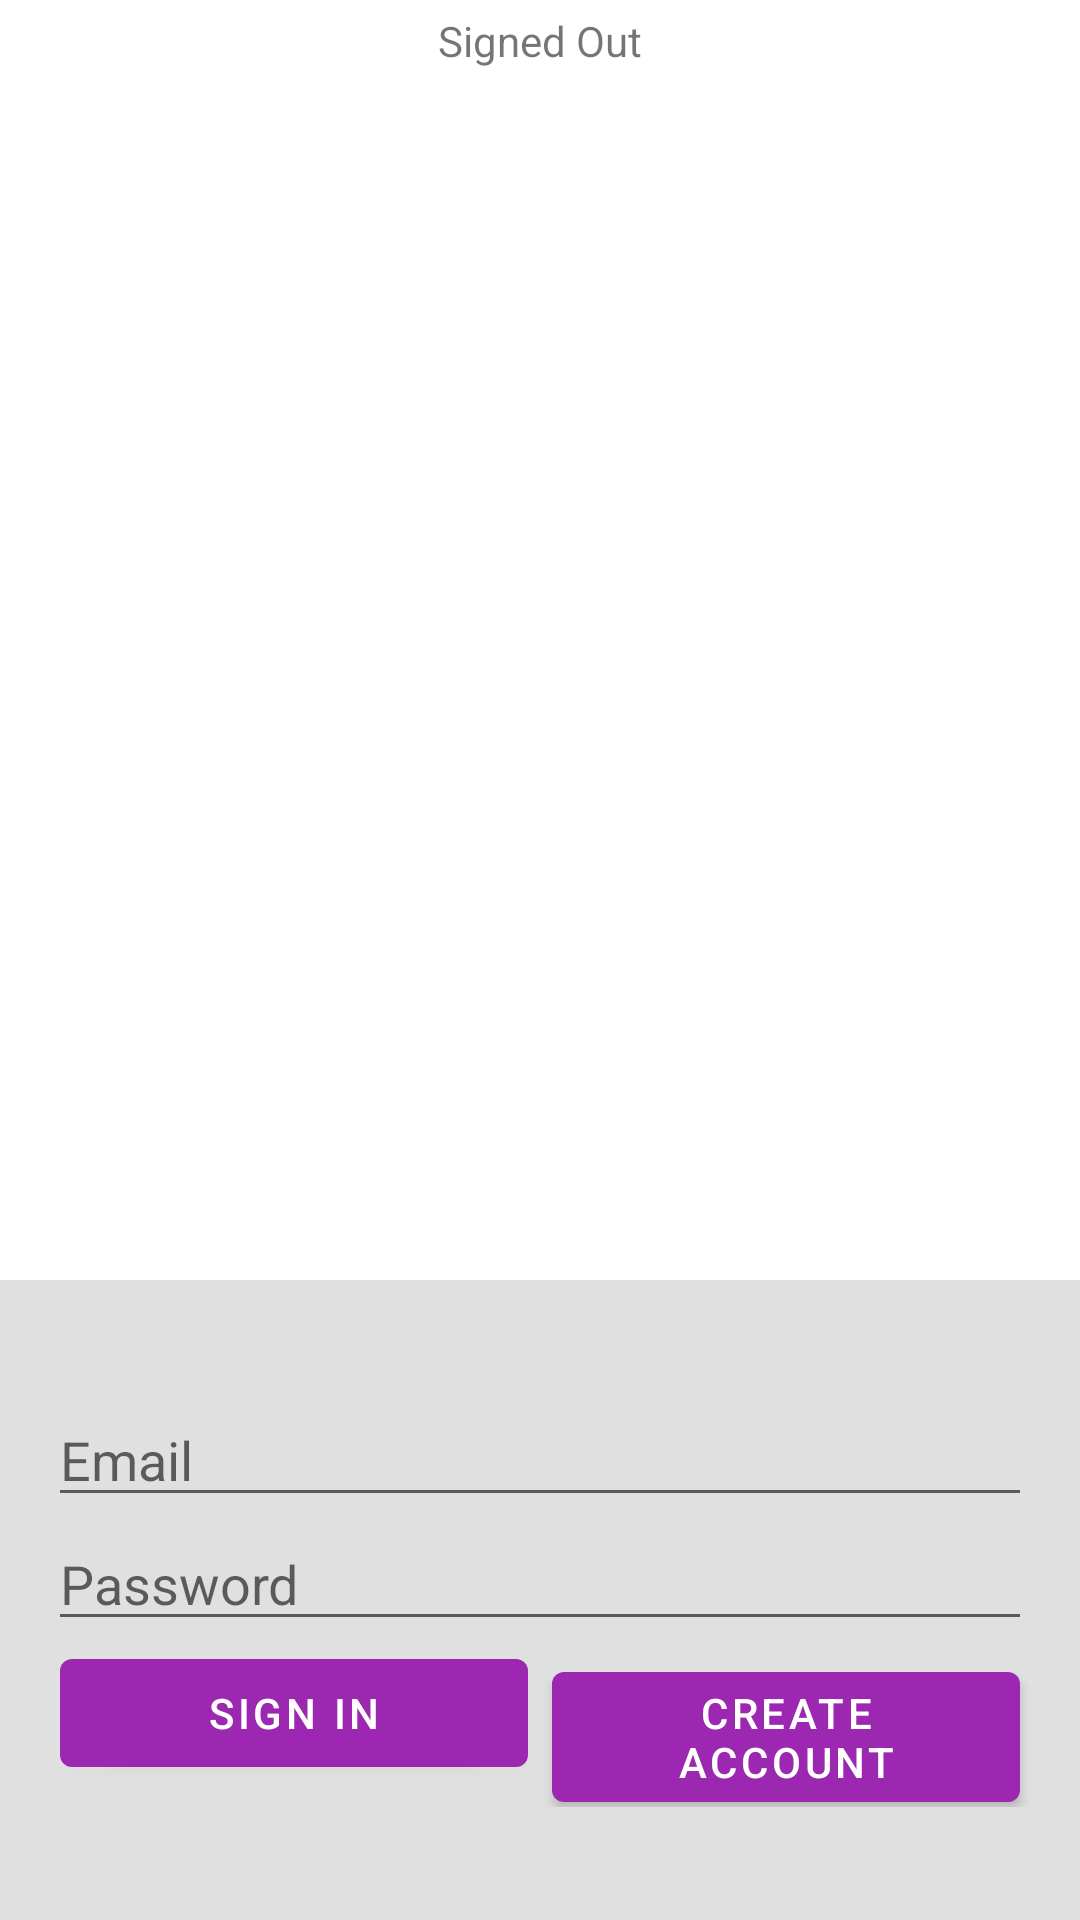

Layout XML and referenced resources for this Android screen:
<!-- AndroidManifest.xml: application theme AppTheme -->
<!-- res/layout/login_activity.xml -->
<?xml version="1.0" encoding="utf-8"?>
<LinearLayout xmlns:android="http://schemas.android.com/apk/res/android"
    xmlns:tools="http://schemas.android.com/tools"
    android:id="@+id/main_layout"
    android:layout_width="match_parent"
    android:layout_height="match_parent"
    android:orientation="vertical"
    android:weightSum="3">

    <LinearLayout
        android:layout_width="match_parent"
        android:layout_height="0dp"
        android:layout_weight="2"
        android:gravity="center_horizontal"
        android:orientation="vertical">


        <TextView
            android:id="@+id/tvStatus"
            android:layout_width="wrap_content"
            android:layout_height="wrap_content"
            android:gravity="center"
            android:padding="4dp"
            android:text="Signed Out"
            android:textSize="14sp" />

        <TextView
            android:id="@+id/tvDetail"
            android:layout_width="wrap_content"
            android:layout_height="wrap_content"
            android:gravity="center"
            android:padding="4dp"
            android:textSize="14sp"
            tools:text="Firebase User ID: 123456789abc" />

    </LinearLayout>


    <RelativeLayout
        android:layout_width="fill_parent"
        android:layout_height="0dp"
        android:layout_weight="1"
        android:background="#E0E0E0"
        android:gravity="center_vertical">

        <LinearLayout
            android:id="@+id/email_password_fields"
            android:layout_width="fill_parent"
            android:layout_height="wrap_content"
            android:orientation="vertical"
            android:paddingLeft="16dp"
            android:paddingRight="16dp">

            <EditText
                android:id="@+id/edtEmail"
                android:layout_width="match_parent"
                android:layout_height="wrap_content"
                android:layout_weight="1"
                android:hint="Email"
                android:inputType="textEmailAddress" />

            <EditText
                android:id="@+id/edtPassword"
                android:layout_width="match_parent"
                android:layout_height="wrap_content"
                android:layout_weight="1"
                android:hint="Password"
                android:inputType="textPassword" />
        </LinearLayout>

        <LinearLayout
            android:id="@+id/email_password_buttons"
            android:layout_width="fill_parent"
            android:layout_height="wrap_content"
            android:layout_below="@+id/email_password_fields"
            android:orientation="horizontal"
            android:paddingLeft="16dp"
            android:paddingRight="16dp">

            <Button
                android:id="@+id/btn_email_sign_in"
                android:layout_width="0dp"
                android:layout_height="wrap_content"
                android:layout_marginLeft="4dp"
                android:layout_marginRight="4dp"
                android:layout_weight="1"
                android:text="Sign In" />

            <Button
                android:id="@+id/btn_email_create_account"
                android:layout_width="0dp"
                android:layout_height="wrap_content"
                android:layout_marginLeft="4dp"
                android:layout_marginRight="4dp"
                android:layout_weight="1"
                android:text="Create Account" />
        </LinearLayout>

        <LinearLayout
            android:id="@+id/layout_signed_in_buttons"
            android:layout_width="fill_parent"
            android:layout_height="wrap_content"
            android:layout_centerInParent="true"
            android:orientation="horizontal"
            android:paddingLeft="16dp"
            android:paddingRight="16dp"
            android:visibility="gone"
            android:weightSum="2.0">

            <Button
                android:id="@+id/btn_sign_out"
                android:layout_width="0dp"
                android:layout_height="wrap_content"
                android:layout_marginLeft="4dp"
                android:layout_marginRight="4dp"
                android:layout_weight="1.0"
                android:text="Sign Out" />

            <Button
                android:id="@+id/btn_test_message"
                android:layout_width="0dp"
                android:layout_height="wrap_content"
                android:layout_marginLeft="4dp"
                android:layout_marginRight="4dp"
                android:layout_weight="1.0"
                android:text="Test Message" />

        </LinearLayout>

    </RelativeLayout>

</LinearLayout>
<!-- resources referenced by this layout -->
<resources>
  <style name="AppTheme" parent="Theme.MaterialComponents.Light.DarkActionBar">
  		
  		<item name="colorPrimary">@color/colorPrimary</item>
  		<item name="colorPrimaryDark">@color/colorPrimaryDark</item>
  		<item name="colorAccent">@color/colorAccent</item>
  
  		<item name="windowActionBar">false</item>
  		<item name="windowNoTitle">true</item>
  	</style>
  <color name="colorPrimary">#9C27B0</color>
  <color name="colorPrimaryDark">#7B1FA2</color>
  <!-- not gathered from this repository: default colours our renderer supplied (Android Studio template values) -->
  <color name="colorAccent">#FF03DAC5</color>
</resources>
